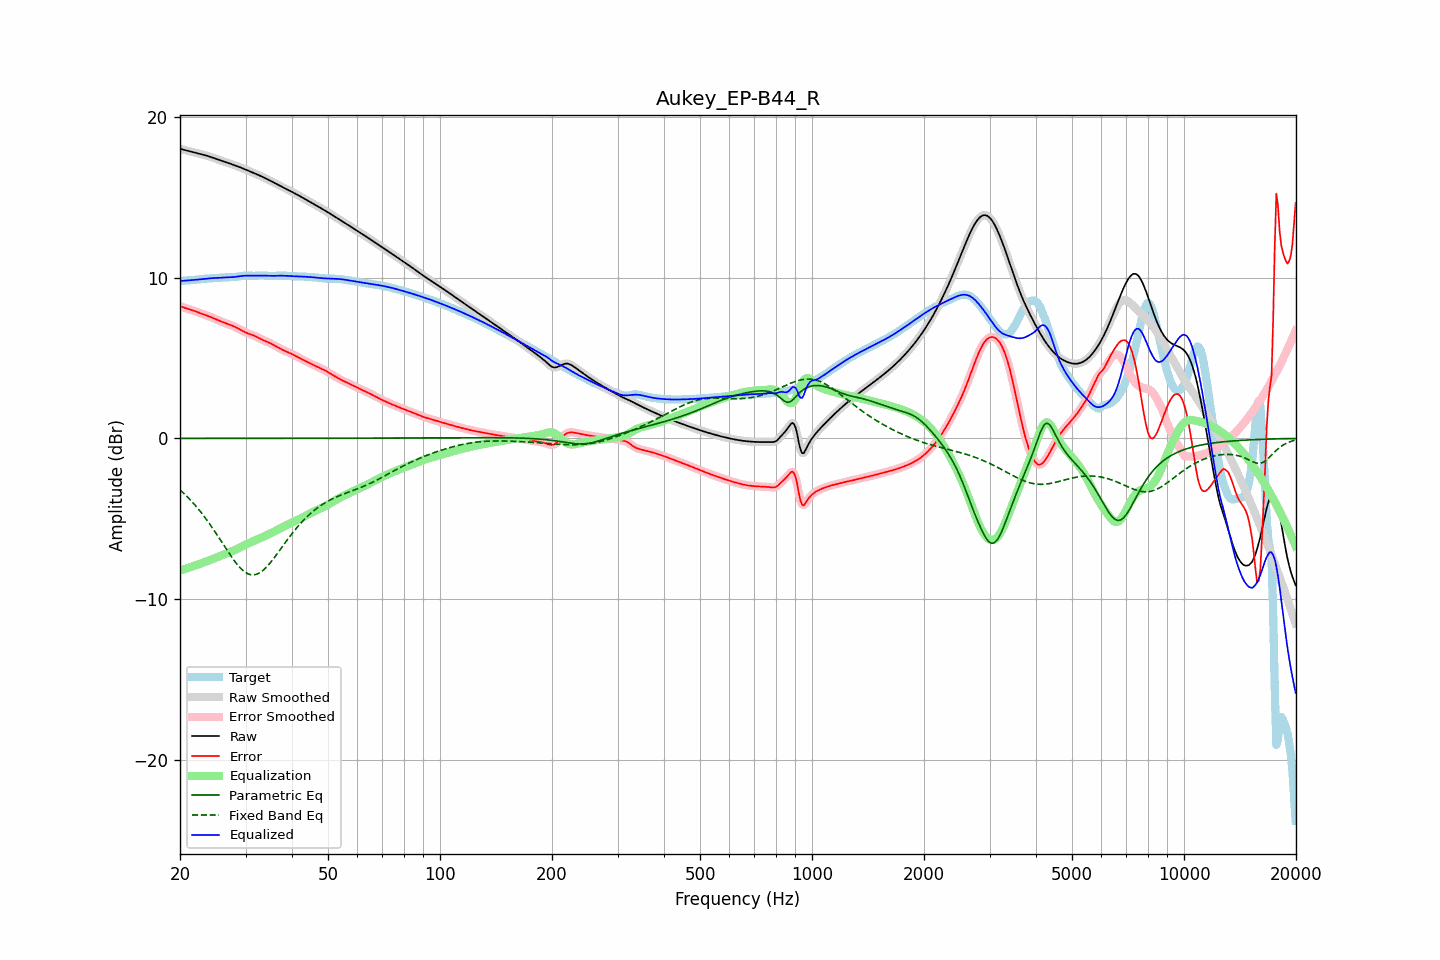

Values plotted in this chart, from the file beside it:
frequency, raw, error, smoothed, error_smoothed, equalization, parametric_eq, fixed_band_eq, equalized_raw, equalized_smoothed, target
20.00, 18.04, 8.24, 18.04, 8.24, -8.23, 0.00, -3.21, 9.81, 9.81, 9.80
20.20, 18.01, 8.20, 18.01, 8.20, -8.20, 0.00, -3.30, 9.81, 9.81, 9.81
20.40, 17.99, 8.16, 17.99, 8.16, -8.17, 0.00, -3.39, 9.82, 9.82, 9.82
20.61, 17.96, 8.13, 17.96, 8.13, -8.14, 0.00, -3.48, 9.82, 9.82, 9.83
20.81, 17.93, 8.10, 17.93, 8.10, -8.10, 0.00, -3.58, 9.83, 9.83, 9.84
21.02, 17.91, 8.07, 17.91, 8.07, -8.07, 0.00, -3.68, 9.84, 9.84, 9.84
21.23, 17.88, 8.04, 17.88, 8.04, -8.04, 0.00, -3.78, 9.85, 9.85, 9.85
21.44, 17.86, 8.01, 17.86, 8.01, -8.00, 0.00, -3.89, 9.86, 9.86, 9.85
21.66, 17.83, 7.97, 17.83, 7.97, -7.97, 0.00, -4.00, 9.87, 9.87, 9.86
21.87, 17.81, 7.94, 17.81, 7.94, -7.93, 0.00, -4.11, 9.87, 9.87, 9.87
22.09, 17.78, 7.90, 17.78, 7.90, -7.90, 0.00, -4.23, 9.88, 9.88, 9.88
22.31, 17.76, 7.86, 17.76, 7.86, -7.86, 0.00, -4.35, 9.89, 9.89, 9.90
22.54, 17.73, 7.82, 17.73, 7.82, -7.83, 0.00, -4.47, 9.91, 9.91, 9.91
22.76, 17.70, 7.79, 17.71, 7.79, -7.79, 0.00, -4.59, 9.92, 9.92, 9.92
22.99, 17.68, 7.75, 17.68, 7.75, -7.75, 0.00, -4.72, 9.93, 9.93, 9.93
23.22, 17.65, 7.71, 17.65, 7.71, -7.71, 0.00, -4.85, 9.94, 9.94, 9.94
23.45, 17.63, 7.68, 17.63, 7.68, -7.68, 0.00, -4.99, 9.95, 9.95, 9.95
23.69, 17.60, 7.64, 17.60, 7.64, -7.64, 0.00, -5.12, 9.96, 9.96, 9.96
23.92, 17.57, 7.60, 17.57, 7.60, -7.60, 0.00, -5.26, 9.97, 9.97, 9.96
24.16, 17.53, 7.56, 17.53, 7.56, -7.56, 0.00, -5.41, 9.97, 9.97, 9.97
24.40, 17.50, 7.52, 17.50, 7.52, -7.52, 0.00, -5.55, 9.98, 9.98, 9.98
24.65, 17.46, 7.48, 17.46, 7.48, -7.48, 0.00, -5.70, 9.99, 9.99, 9.98
24.89, 17.43, 7.44, 17.43, 7.44, -7.44, 0.00, -5.85, 9.99, 9.99, 9.99
25.14, 17.39, 7.39, 17.39, 7.39, -7.39, 0.00, -6.00, 10.00, 10.00, 10.00
25.39, 17.36, 7.35, 17.36, 7.35, -7.35, 0.00, -6.15, 10.01, 10.01, 10.01
25.65, 17.32, 7.31, 17.32, 7.31, -7.31, 0.00, -6.31, 10.01, 10.01, 10.02
25.91, 17.29, 7.27, 17.29, 7.27, -7.27, 0.00, -6.46, 10.02, 10.02, 10.02
26.16, 17.26, 7.23, 17.26, 7.23, -7.23, 0.00, -6.62, 10.03, 10.03, 10.03
26.43, 17.22, 7.19, 17.22, 7.19, -7.19, 0.00, -6.77, 10.03, 10.03, 10.03
26.69, 17.19, 7.15, 17.19, 7.15, -7.16, 0.00, -6.93, 10.03, 10.03, 10.03
26.96, 17.15, 7.12, 17.15, 7.12, -7.12, 0.00, -7.08, 10.04, 10.04, 10.04
27.23, 17.12, 7.08, 17.12, 7.08, -7.08, 0.00, -7.23, 10.04, 10.04, 10.04
27.50, 17.08, 7.04, 17.08, 7.04, -7.04, 0.00, -7.37, 10.04, 10.04, 10.04
27.77, 17.05, 7.00, 17.05, 7.00, -7.00, 0.00, -7.51, 10.05, 10.05, 10.05
28.05, 17.01, 6.96, 17.01, 6.96, -6.95, 0.00, -7.65, 10.06, 10.06, 10.05
28.33, 16.97, 6.91, 16.98, 6.91, -6.90, 0.00, -7.78, 10.07, 10.07, 10.07
28.62, 16.94, 6.86, 16.94, 6.86, -6.85, 0.00, -7.90, 10.09, 10.09, 10.08
28.90, 16.90, 6.80, 16.90, 6.80, -6.80, 0.00, -8.01, 10.10, 10.10, 10.10
29.19, 16.86, 6.75, 16.86, 6.75, -6.75, 0.00, -8.12, 10.11, 10.11, 10.11
29.48, 16.82, 6.69, 16.82, 6.69, -6.70, 0.00, -8.21, 10.12, 10.12, 10.13
29.78, 16.78, 6.64, 16.78, 6.64, -6.65, 0.00, -8.30, 10.13, 10.13, 10.14
30.08, 16.74, 6.59, 16.74, 6.59, -6.60, 0.00, -8.36, 10.14, 10.14, 10.14
30.38, 16.70, 6.55, 16.70, 6.55, -6.56, 0.00, -8.42, 10.14, 10.14, 10.14
30.68, 16.65, 6.51, 16.65, 6.51, -6.52, 0.00, -8.46, 10.14, 10.14, 10.14
30.99, 16.61, 6.48, 16.61, 6.48, -6.48, 0.00, -8.49, 10.14, 10.14, 10.13
31.30, 16.57, 6.44, 16.57, 6.44, -6.43, 0.00, -8.50, 10.14, 10.14, 10.13
31.61, 16.53, 6.40, 16.53, 6.40, -6.39, 0.00, -8.50, 10.14, 10.14, 10.13
31.93, 16.48, 6.36, 16.48, 6.36, -6.35, 0.00, -8.48, 10.14, 10.14, 10.13
32.24, 16.44, 6.31, 16.44, 6.31, -6.30, 0.00, -8.45, 10.14, 10.14, 10.14
32.57, 16.40, 6.25, 16.40, 6.25, -6.26, 0.00, -8.40, 10.14, 10.14, 10.14
32.89, 16.35, 6.20, 16.35, 6.20, -6.21, 0.00, -8.34, 10.14, 10.14, 10.15
33.22, 16.31, 6.16, 16.31, 6.16, -6.16, 0.00, -8.27, 10.14, 10.14, 10.15
33.55, 16.26, 6.11, 16.26, 6.11, -6.12, 0.00, -8.19, 10.14, 10.14, 10.15
33.89, 16.21, 6.07, 16.21, 6.07, -6.07, 0.01, -8.09, 10.14, 10.14, 10.14
34.23, 16.16, 6.03, 16.16, 6.03, -6.02, 0.01, -7.99, 10.13, 10.13, 10.13
34.57, 16.11, 5.98, 16.11, 5.98, -5.98, 0.01, -7.88, 10.13, 10.13, 10.12
34.92, 16.06, 5.93, 16.06, 5.93, -5.93, 0.01, -7.77, 10.13, 10.13, 10.12
35.27, 16.01, 5.88, 16.01, 5.88, -5.88, 0.01, -7.64, 10.12, 10.12, 10.12
35.62, 15.96, 5.83, 15.96, 5.83, -5.83, 0.01, -7.51, 10.12, 10.12, 10.12
35.97, 15.91, 5.78, 15.91, 5.78, -5.78, 0.01, -7.38, 10.13, 10.13, 10.13
... 635 more rows
